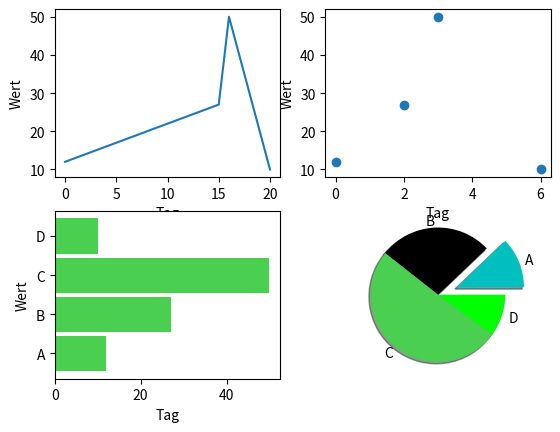

Python code for this plot:
import matplotlib.pyplot as plt
import numpy as np

xWerte = np.array([0, 15, 16, 20])
yWerte = np.array([12, 27, 50, 10])

plt.subplot(2, 2, 1)  # Erstellt im Plot einen Raster (Zeilen, Spalen, Zeile, Spalte)
plt.plot(xWerte, yWerte)
plt.xlabel('Tag')
plt.ylabel('Wert')

xWerte = np.array([0, 2, 3, 6])
yWerte = np.array([12, 27, 50, 10])

plt.subplot(2, 2, 2)
plt.plot(xWerte, yWerte, 'o')
plt.xlabel('Tag')
plt.ylabel('Wert')

xWerte = np.array(["A", "B", "C", "D"])
yWerte = np.array([12, 27, 50, 10])

plt.subplot(2, 2, 3)
plt.barh(xWerte, yWerte, height=0.9, color='#4ACF50')  # bar ist vertikal, barh ist horizontal
plt.xlabel('Tag')
plt.ylabel('Wert')

yWerte = np.array([12, 27, 50, 10])
labels = ["A", "B", "C", "D"]
special = [0.3, 0, 0, 0]
customer_color = ["c","black", "#4ACF50", "lime"]

plt.subplot(2, 2, 4)
plt.pie(yWerte, labels=labels, explode=special, shadow=True, colors=customer_color)  # Tortendiagramm


plt.show()
